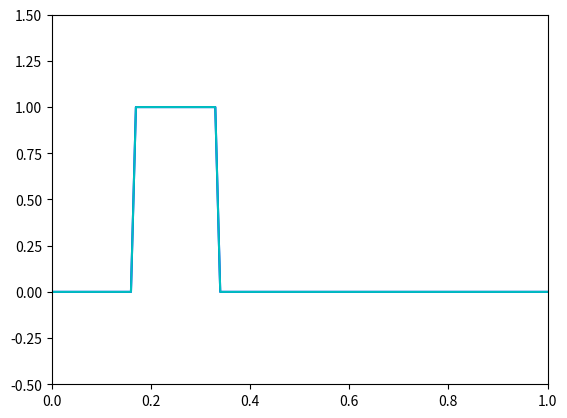

Here is the Python script that generated this plot: (Note: this script raises an exception after producing the figure.)
#---------------------------------------------------------------------------------
#           EQUAÇÃO DO TRANSPORTE TRANSIENTE COM DIFERENÇAS FINITAS
#---------------------------------------------------------------------------------

import numpy as np
import matplotlib.pyplot as plt

# parametros do dominio numerico
npoints = 101
L = 1.0
dx = L / (npoints-1)

# parametros da simulacao
CFL = 0.1                    
v = 1.0
dt = CFL*dx/v
#---------------------------------------------------------------------------------
# malha
X = np.linspace(0,L,npoints)
#
#method = 'central'
method = 'upwind1'
#method = 'dvisc1'
#method = 'lagrangian'
#method = 'semi-lagrangian'

#---------------------------------------------------------------------------------
# matriz do perfil U 
# iniciar perfil u
u = np.zeros( (npoints),dtype = 'float')
unew = np.zeros( (npoints),dtype = 'float')
for i in range(0,npoints):
 if X[i] >= L/6.0 and X[i] <= 2*L/6.0:  #condição de contorno
  u[i] = 1.0

#Plot gráfico inicial
plt.plot(X,u,'b-')

#---------------------------------------------------------------------------------
#Função plot gráfico 
def funcplot(_L,_X,_u):
 plt.axis([0,_L,-0.5,1.5])
 plt.plot(_X,_u,'c-')
 plt.show()
 plt.clf()

#---------------------------------------------------------------------------------
if method == 'central':
 # tratando os pontos internos
 for t in range(0,100):
  for i in range(1,npoints-1):
   unew[i] = u[i] - dt*v/(2.0*dx) * (u[i+1] - u[i-1])

  for i in range(0,npoints):
   u[i] = unew[i]
   plt.axis([0,L,-0.5,1.5])
   plt.plot(X,u,'c-')
   plt.savefig('./figs_questão6_central/fig-central' + str(t) + '.png')
   plt.clf()
#---------------------------------------------------------------------------------
if method == 'upwind1':
 # tratando os pontos internos
 for t in range(0,100):
  for i in range(1,npoints-1):
   unew[i] = u[i] - dt*v/dx * (u[i] - u[i-1])
   
  unew[-1] = unew[-2]
  unew[0] = unew[-1]  

  for i in range(0,npoints):
   u[i] = unew[i]
   plt.axis([0,L,-0.5,1.5])
   plt.plot(X,u,'c-')
   plt.savefig('./figs_questão6_upwind/fig-upwind' + str(t) + '.png')
   plt.clf()
#---------------------------------------------------------------------------------
if method == 'dvisc1':
 alpha = (v*dx/2.0) * (1.0-CFL)
 alpha = 0.08*alpha
 # tratando os pontos internos
 for t in range(0,100):
  for i in range(1,npoints-1):
   unew[i] = u[i] - dt*v/dx * (u[i] - u[i-1]) \
             - dt*alpha/(dx*dx)*(u[i+1]-2*u[i]+u[i-1]) # difusao artificial
   
  # condicao de contorno periodica
  unew[-1] = unew[-2]
  unew[0] = unew[-1]  

  for i in range(0,npoints):
   u[i] = unew[i]

  funcplot(L,X,u)
#---------------------------------------------------------------------------------  
if method == 'lagrangian':
 # tratando os pontos internos
 for t in range(0,100):
  for i in range(0,npoints):
   unew[i] = u[i] 
   X[i] = X[i] + v*dt

  # condicao de contorno periodica
  for i in range(0,npoints):
   if X[i] > L:
    X[i] = X[i] - L
  
   
  for i in range(0,npoints):
   u[i] = unew[i]

  funcplot(L,X,u)
 
#---------------------------------------------------------------------------------
if method == 'semi-lagrangian':
 # tratando os pontos internos
 for t in range(0,100):
  Xd = np.zeros( (npoints),dtype='float')
  for i in range(0,npoints):
   Xd[i] = X[i] - v*dt

  # velocidade ud interpolada no tempo n-1
  unew = np.interp(Xd,X,u)

  # condicao de contorno periodica
   
  for i in range(0,npoints):
   u[i] = unew[i]

  funcplot(L,X,u)
